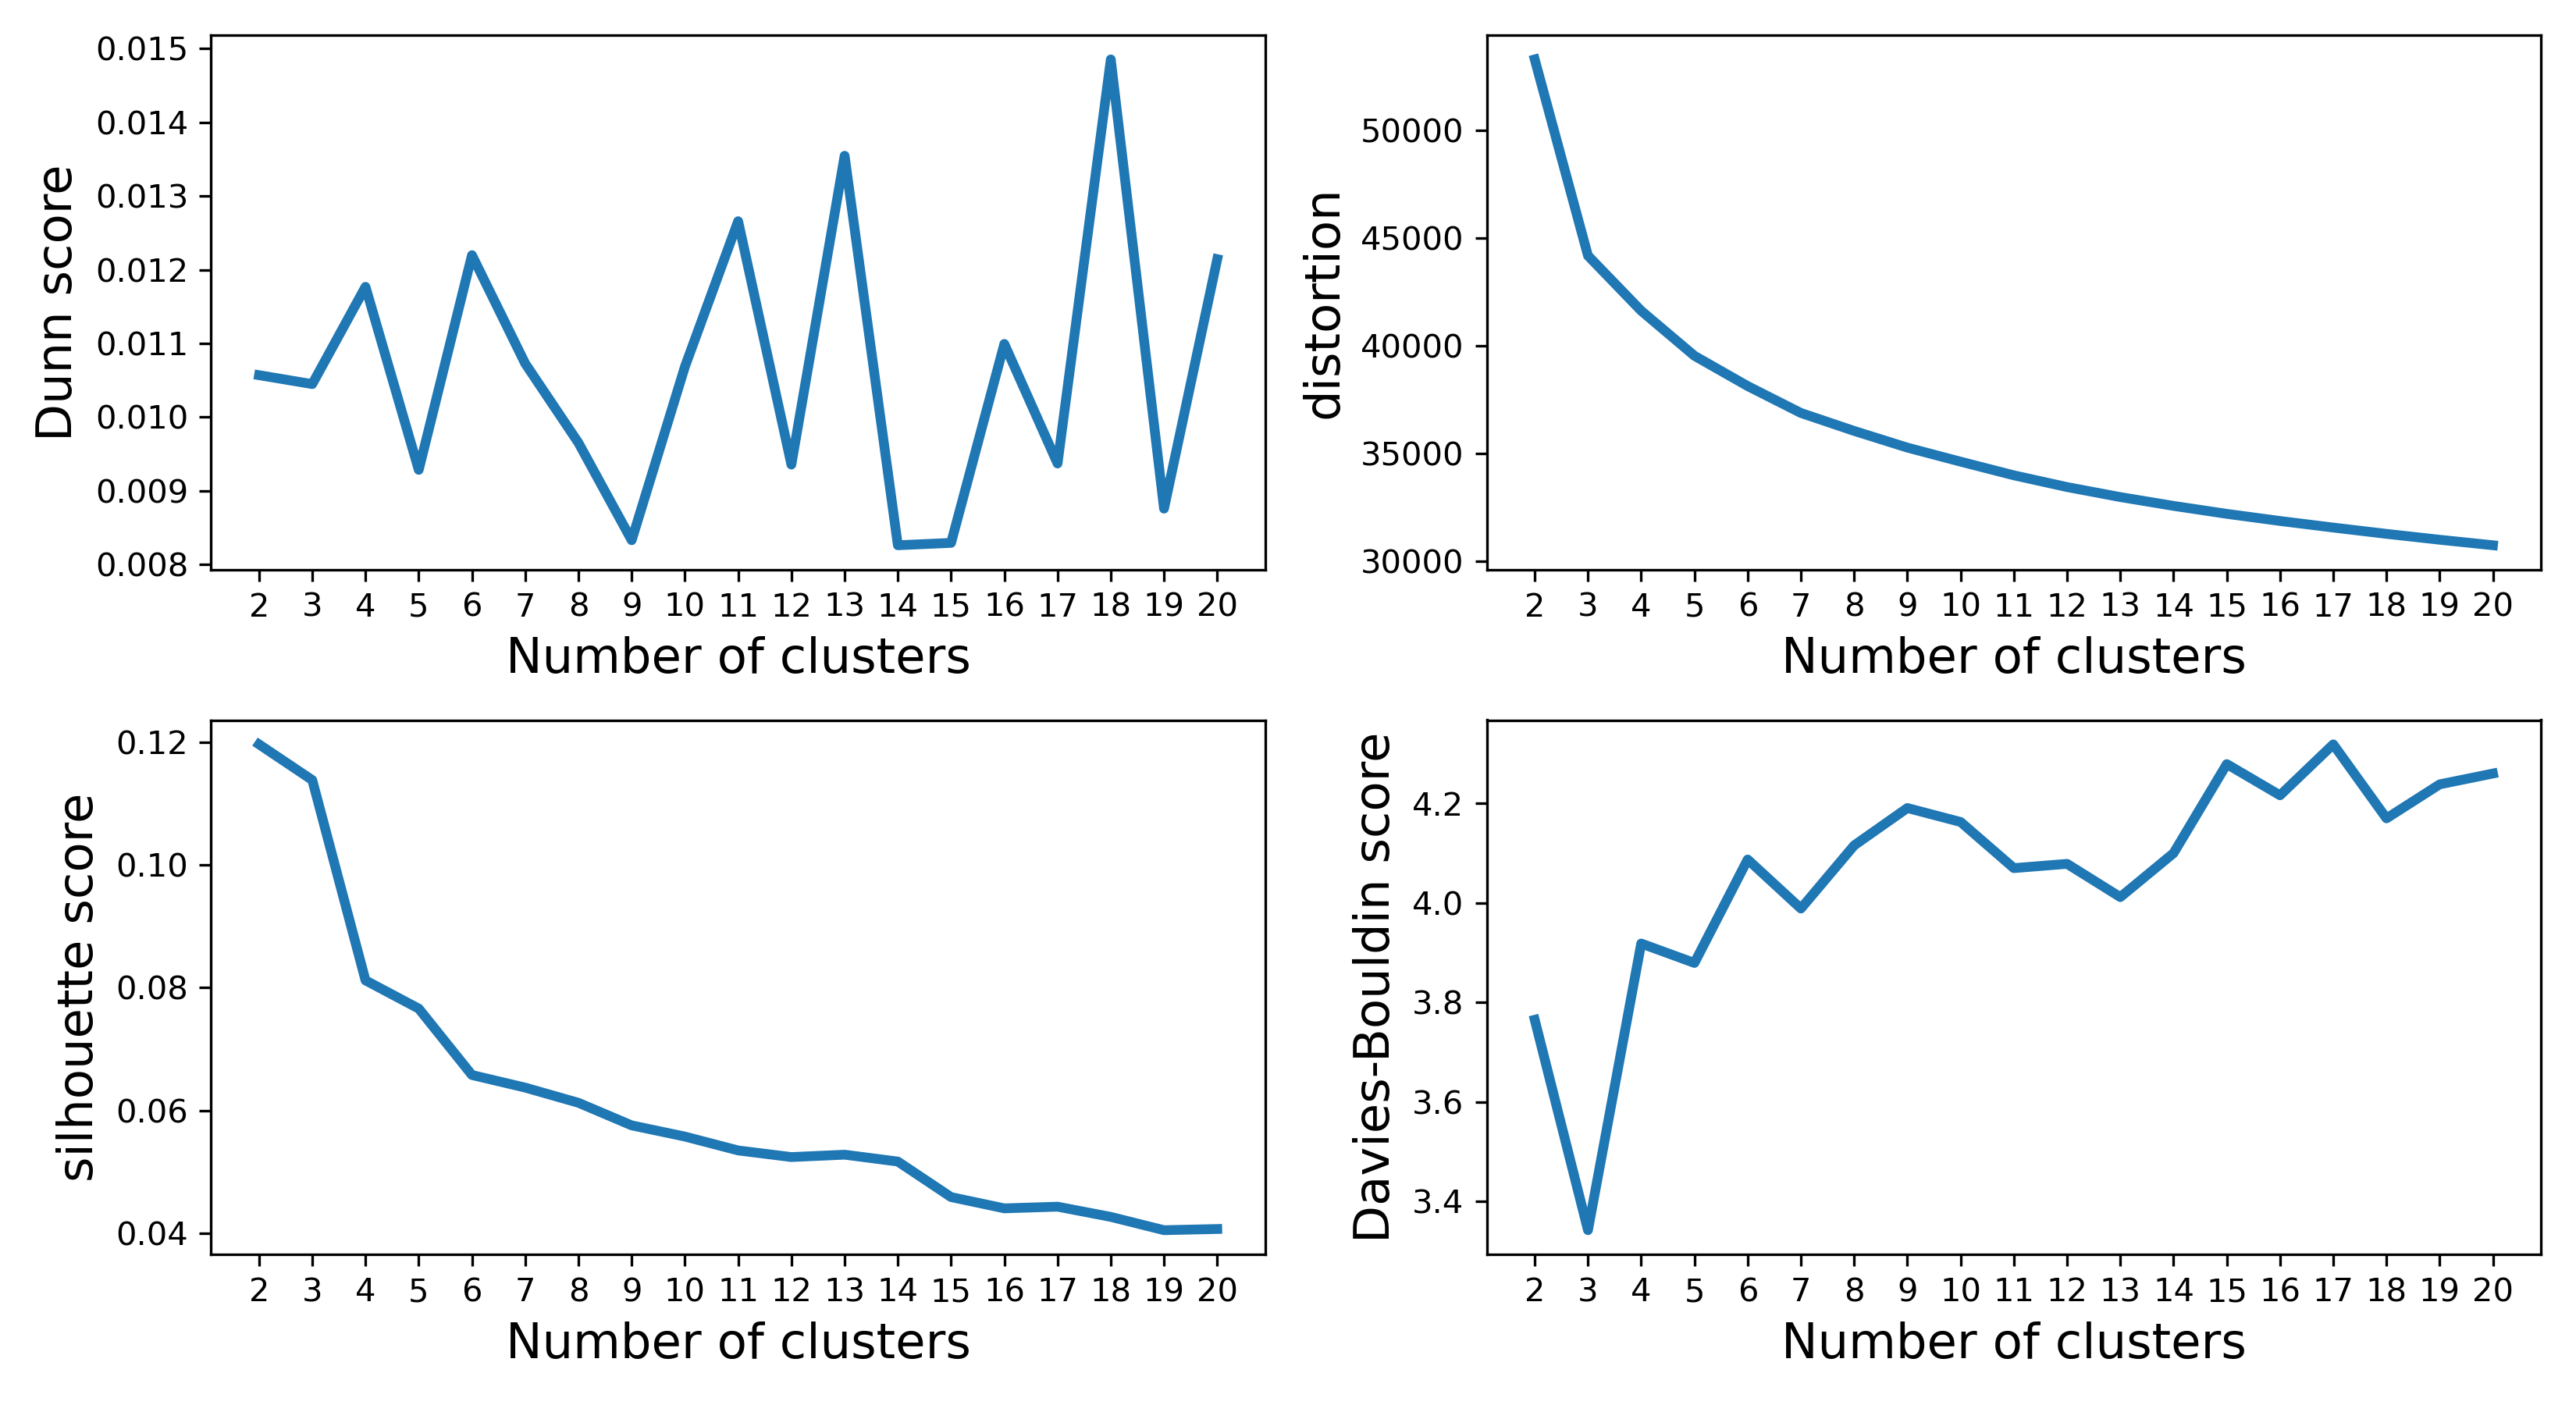

The table this chart was drawn from, first rows:
k	Dunn_score	distortion	silhouette_score	Davies-Bouldin_score
2	0.01057	53300	0.1197	3.765
3	0.01045	44181	0.1139	3.342
4	0.01177	41621	0.0812	3.918
5	0.009284	39529	0.0766	3.879
6	0.0122	38122	0.06577	4.087
7	0.01073	36873	0.06372	3.988
8	0.009651	36039	0.06125	4.115
9	0.008328	35264	0.05757	4.19
10	0.01068	34610	0.05574	4.162
11	0.01266	33976	0.05348	4.07
12	0.009355	33430	0.0524	4.078
13	0.01355	32965	0.05279	4.011
14	0.00826	32556	0.05167	4.1
15	0.008293	32186	0.04588	4.279
16	0.01099	31854	0.04404	4.216
17	0.00937	31548	0.04431	4.318
18	0.01486	31256	0.04265	4.17
19	0.008758	30982	0.04048	4.238
20	0.01214	30726	0.04067	4.26
